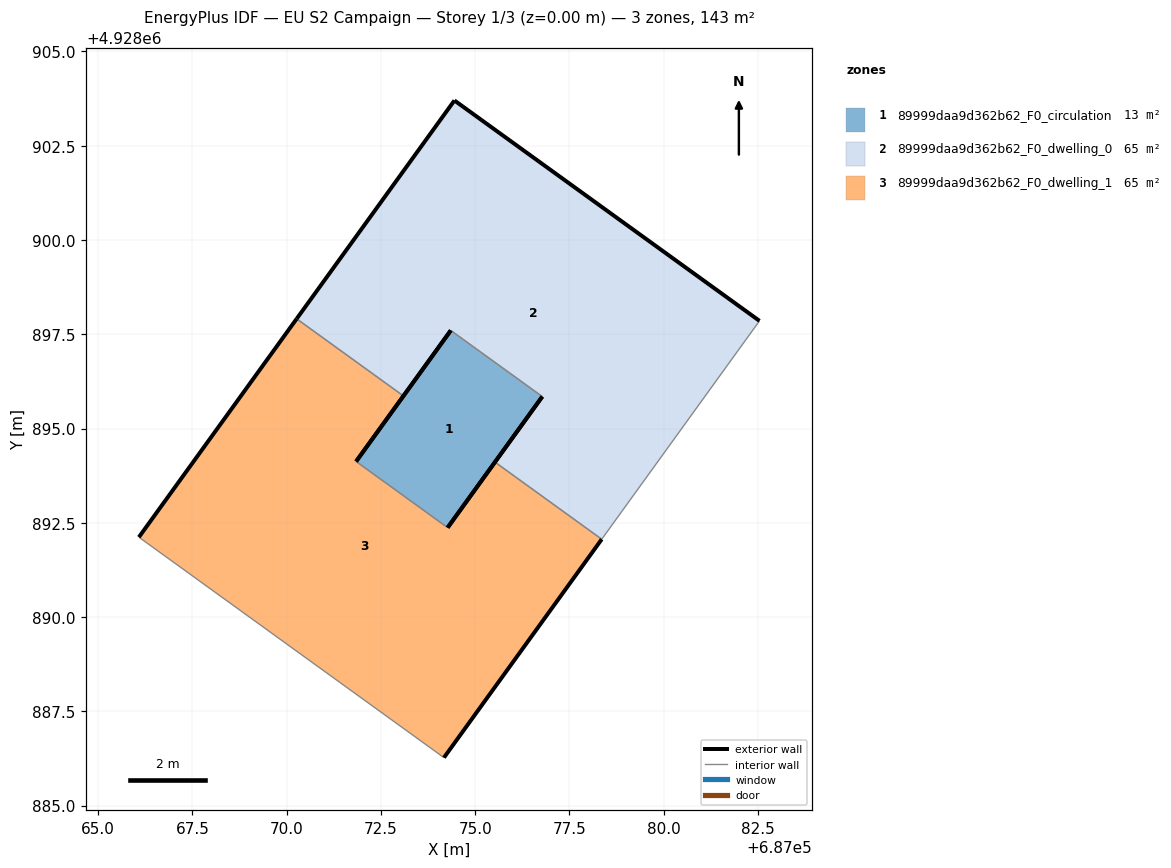
=== STOREY PLAN SPEC (per zone: floor XY polygon, exterior-wall plan segments, windows/doors) ===
zone 1: 89999daa9d362b62_F0_circulation  (12.8 m²)
  floor: (687074.27, 4928892.37) (687076.78, 4928895.85) (687074.35, 4928897.60) (687071.84, 4928894.13)
  exterior wall: (687076.78, 4928895.85) – (687074.27, 4928892.37)  [4.3 m]
  exterior wall: (687071.84, 4928894.13) – (687074.35, 4928897.60)  [4.3 m]
  interior walls: 2
zone 2: 89999daa9d362b62_F0_dwelling_0  (64.9 m²)
  floor: (687078.35, 4928892.06) (687082.54, 4928897.86) (687074.45, 4928903.70) (687070.27, 4928897.91) (687073.10, 4928895.86) (687074.35, 4928897.60) (687076.78, 4928895.85) (687075.52, 4928894.11)
  exterior wall: (687075.52, 4928894.11) – (687076.78, 4928895.85)  [2.1 m]
  exterior wall: (687074.35, 4928897.60) – (687073.10, 4928895.86)  [2.1 m]
  exterior wall: (687070.27, 4928897.91) – (687074.45, 4928903.70)  [7.1 m]
  exterior wall: (687074.45, 4928903.70) – (687082.54, 4928897.86)  [10.0 m]
  interior walls: 4
zone 3: 89999daa9d362b62_F0_dwelling_1  (64.9 m²)
  floor: (687074.17, 4928886.27) (687078.35, 4928892.06) (687075.52, 4928894.11) (687074.27, 4928892.37) (687071.84, 4928894.13) (687073.10, 4928895.86) (687070.27, 4928897.91) (687066.08, 4928892.12)
  exterior wall: (687073.10, 4928895.86) – (687071.84, 4928894.13)  [2.1 m]
  exterior wall: (687074.27, 4928892.37) – (687075.52, 4928894.11)  [2.1 m]
  exterior wall: (687078.35, 4928892.06) – (687074.17, 4928886.27)  [7.1 m]
  exterior wall: (687066.08, 4928892.12) – (687070.27, 4928897.91)  [7.1 m]
  interior walls: 4

=== DERIVED (storey summary) ===
Building: EU S2 Campaign
Storey: 1 of 3  (floor level z = 0.00 m)
Storey gross floor area: 142.6 m²
Zones on this storey: 3
  - 89999daa9d362b62_F0_circulation: floor 12.8 m²; exterior wall 8.6 m (25.7 m²); WWR 0.0%
  - 89999daa9d362b62_F0_dwelling_0: floor 64.9 m²; exterior wall 21.4 m (64.2 m²); WWR 0.0%
  - 89999daa9d362b62_F0_dwelling_1: floor 64.9 m²; exterior wall 18.6 m (55.7 m²); WWR 0.0%
Zone adjacency (shared interzone walls):
  - 89999daa9d362b62_F0_circulation ↔ 89999daa9d362b62_F0_dwelling_0
  - 89999daa9d362b62_F0_circulation ↔ 89999daa9d362b62_F0_dwelling_1
  - 89999daa9d362b62_F0_dwelling_0 ↔ 89999daa9d362b62_F0_dwelling_1